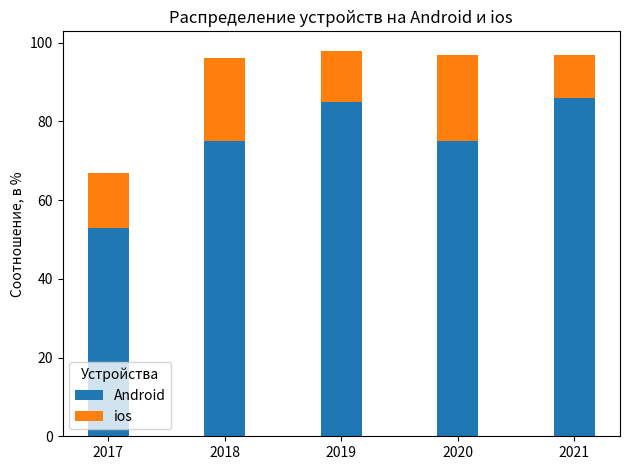

Source code (Python):
import matplotlib.pyplot as plt

labels = ['2017', '2018', '2019', '2020', '2021']
android_users = [53, 75, 85, 75, 86]
ios_users = [14, 21, 13, 22, 11]

width = 0.35  #Задаем ширину столбцов
fig, ax = plt.subplots()

ax.bar(labels, android_users, width, label='Android')
ax.bar(labels, ios_users, width, bottom=android_users, label='ios')
#Указываем с помощью параметра bottom, что значения в столбце должны быть выше значений переменной android_users

ax.set_ylabel('Соотношение, в %')
ax.set_title('Распределение устройств на Android и ios')
ax.legend(loc='lower left', title='Устройства')
#Сдвигаем легенду в нижний левый угол, чтобы она не перекрывала часть графика

plt.tight_layout()
plt.show()